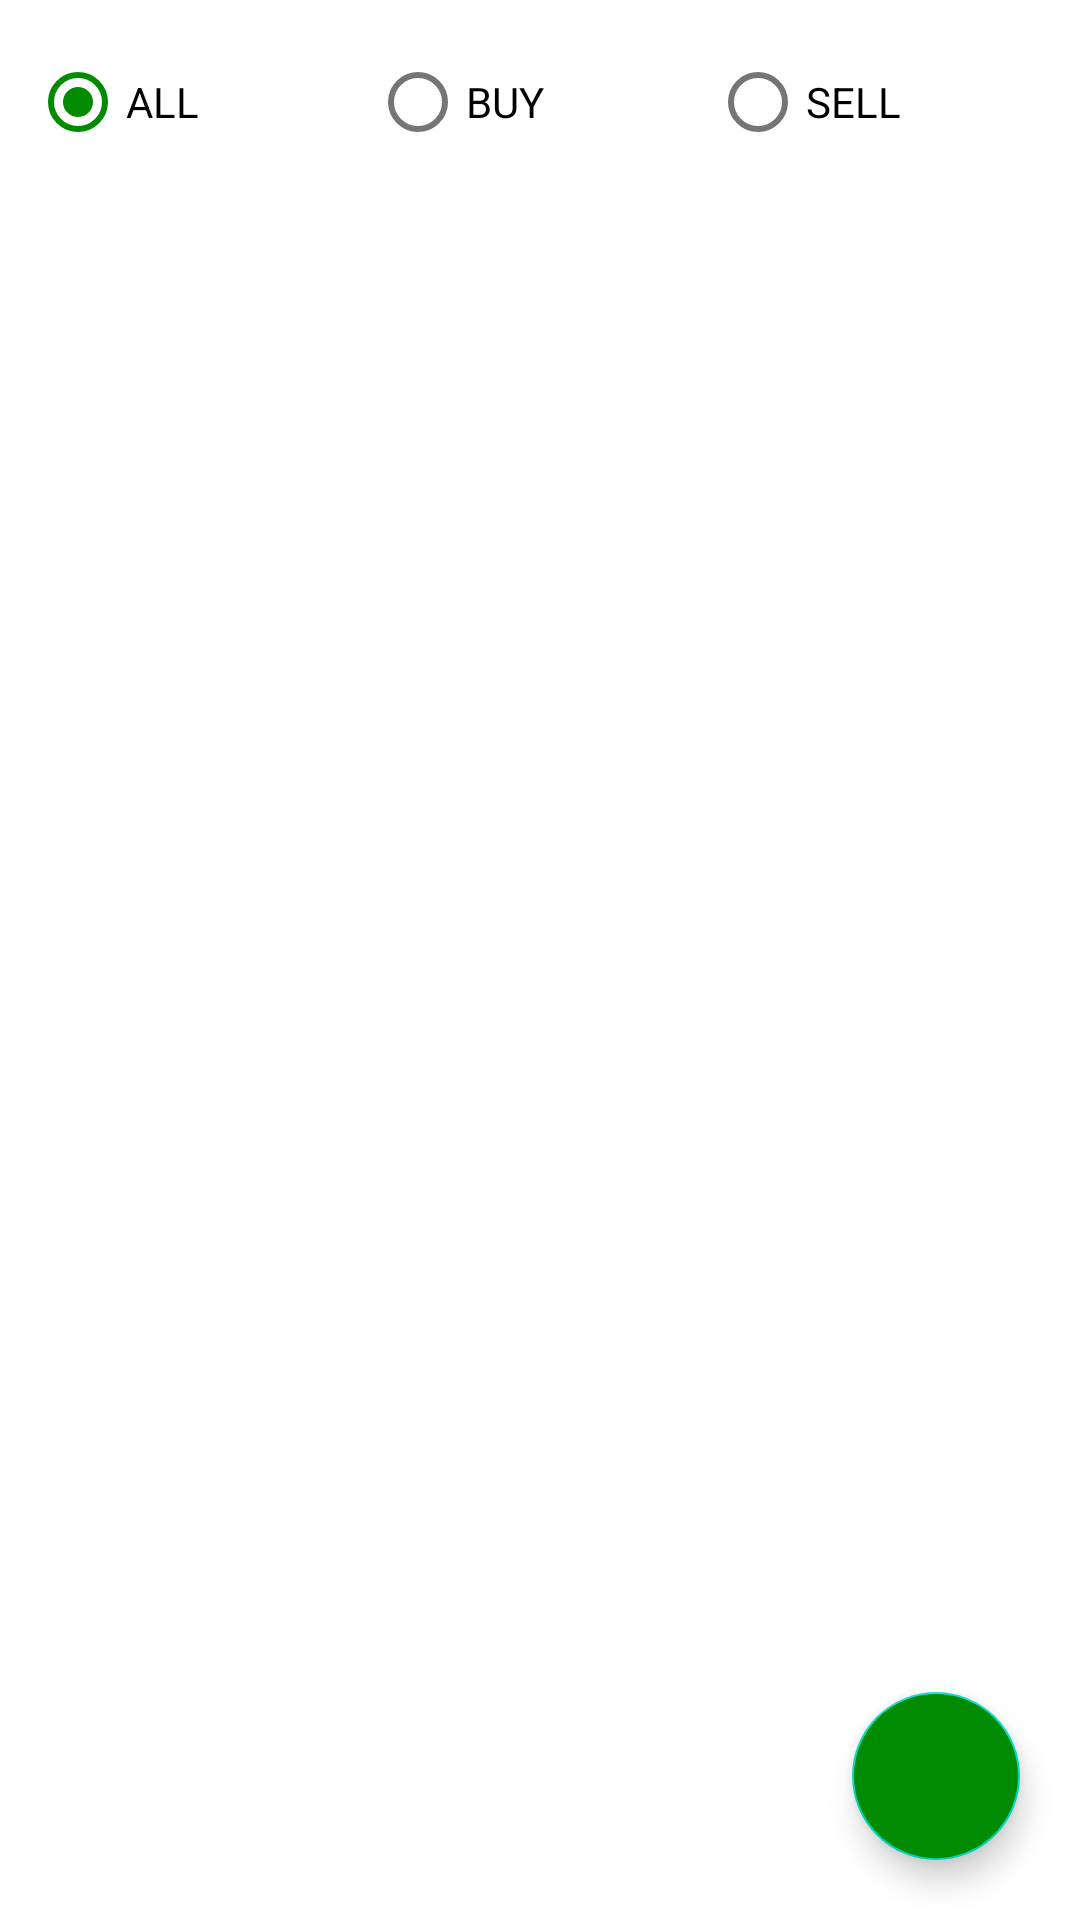

Android layout source for this screen:
<!-- AndroidManifest.xml: application theme AppTheme -->
<!-- res/layout/activity_trade.xml -->
<?xml version="1.0" encoding="utf-8"?>
<androidx.constraintlayout.widget.ConstraintLayout xmlns:android="http://schemas.android.com/apk/res/android"
    xmlns:app="http://schemas.android.com/apk/res-auto"
    xmlns:tools="http://schemas.android.com/tools"
    android:layout_width="match_parent"
    android:layout_height="match_parent"
    android:theme="@style/AppTheme"
    tools:context=".TradeActivity">
    <LinearLayout
        android:orientation="vertical"
        android:layout_width="match_parent"
        android:layout_height="match_parent"
        app:layout_constraintEnd_toEndOf="parent"
        app:layout_constraintStart_toStartOf="parent"
        >
        <RadioGroup
            android:id="@+id/radio_sort_trade"
            android:layout_width="match_parent"
            android:layout_margin="10dp"
            android:layout_height="wrap_content"
            android:layout_above="@+id/view_below"
            android:orientation="horizontal"
            app:layout_constraintEnd_toEndOf="parent"
            app:layout_constraintStart_toStartOf="parent"
            app:layout_constraintTop_toTopOf="parent">
            <RadioButton
                android:id="@+id/radio_sort_all"
                android:layout_width="0dp"
                android:layout_height="wrap_content"
                android:layout_weight="1"
                android:checked="true"
                android:text="ALL" />
            <RadioButton
                android:id="@+id/radio_sort_buy"
                android:layout_width="0dp"
                android:layout_height="wrap_content"
                android:layout_weight="1"
                android:text="BUY" />

            <RadioButton
                android:id="@+id/radio_sort_sell"
                android:layout_width="0dp"
                android:layout_height="wrap_content"
                android:layout_weight="1"
                android:text="SELL" />
        </RadioGroup>

        <androidx.recyclerview.widget.RecyclerView
            android:id="@+id/recyler_trades_list"
            android:layout_width="match_parent"
            android:layout_height="fill_parent"

            app:layout_constraintTop_toBottomOf="@+id/radio_sort_trade"
            android:scrollbars="vertical"
            />
    </LinearLayout>
    <com.google.android.material.floatingactionbutton.FloatingActionButton
        android:id="@+id/fab_new_trade"
        android:layout_width="56dp"
        android:layout_height="56dp"
        android:layout_gravity="end|bottom"
        android:layout_margin="20dp"
        android:layout_marginEnd="44dp"
        android:layout_marginBottom="40dp"
        android:backgroundTint="@color/colorPrimary"
        android:src="@drawable/ic_add"
        android:tint="@color/colorWhite"
        app:layout_constraintBottom_toBottomOf="parent"
        app:layout_constraintEnd_toEndOf="parent" />
</androidx.constraintlayout.widget.ConstraintLayout>
<!-- resources referenced by this layout -->
<resources>
  <color name="colorPrimary">#008b00</color>
  <color name="colorWhite">#ffffff</color>
  <style name="AppTheme" parent="Theme.MaterialComponents.Light">
          
          <item name="colorPrimary">@color/colorPrimary</item>
          <item name="colorPrimaryDark">@color/colorPrimaryDark</item>
          <item name="colorAccent">@color/colorAccent</item>
          <item name="statusBarBackground">@color/colorAccent</item>
          <item name="colorControlNormal">@color/colorWhite</item>
          <item name="dialogTheme">@style/AppTheme</item>
      </style>
  <color name="colorPrimaryDark">#00b248</color>
  <color name="colorAccent">#008b00</color>
</resources>
